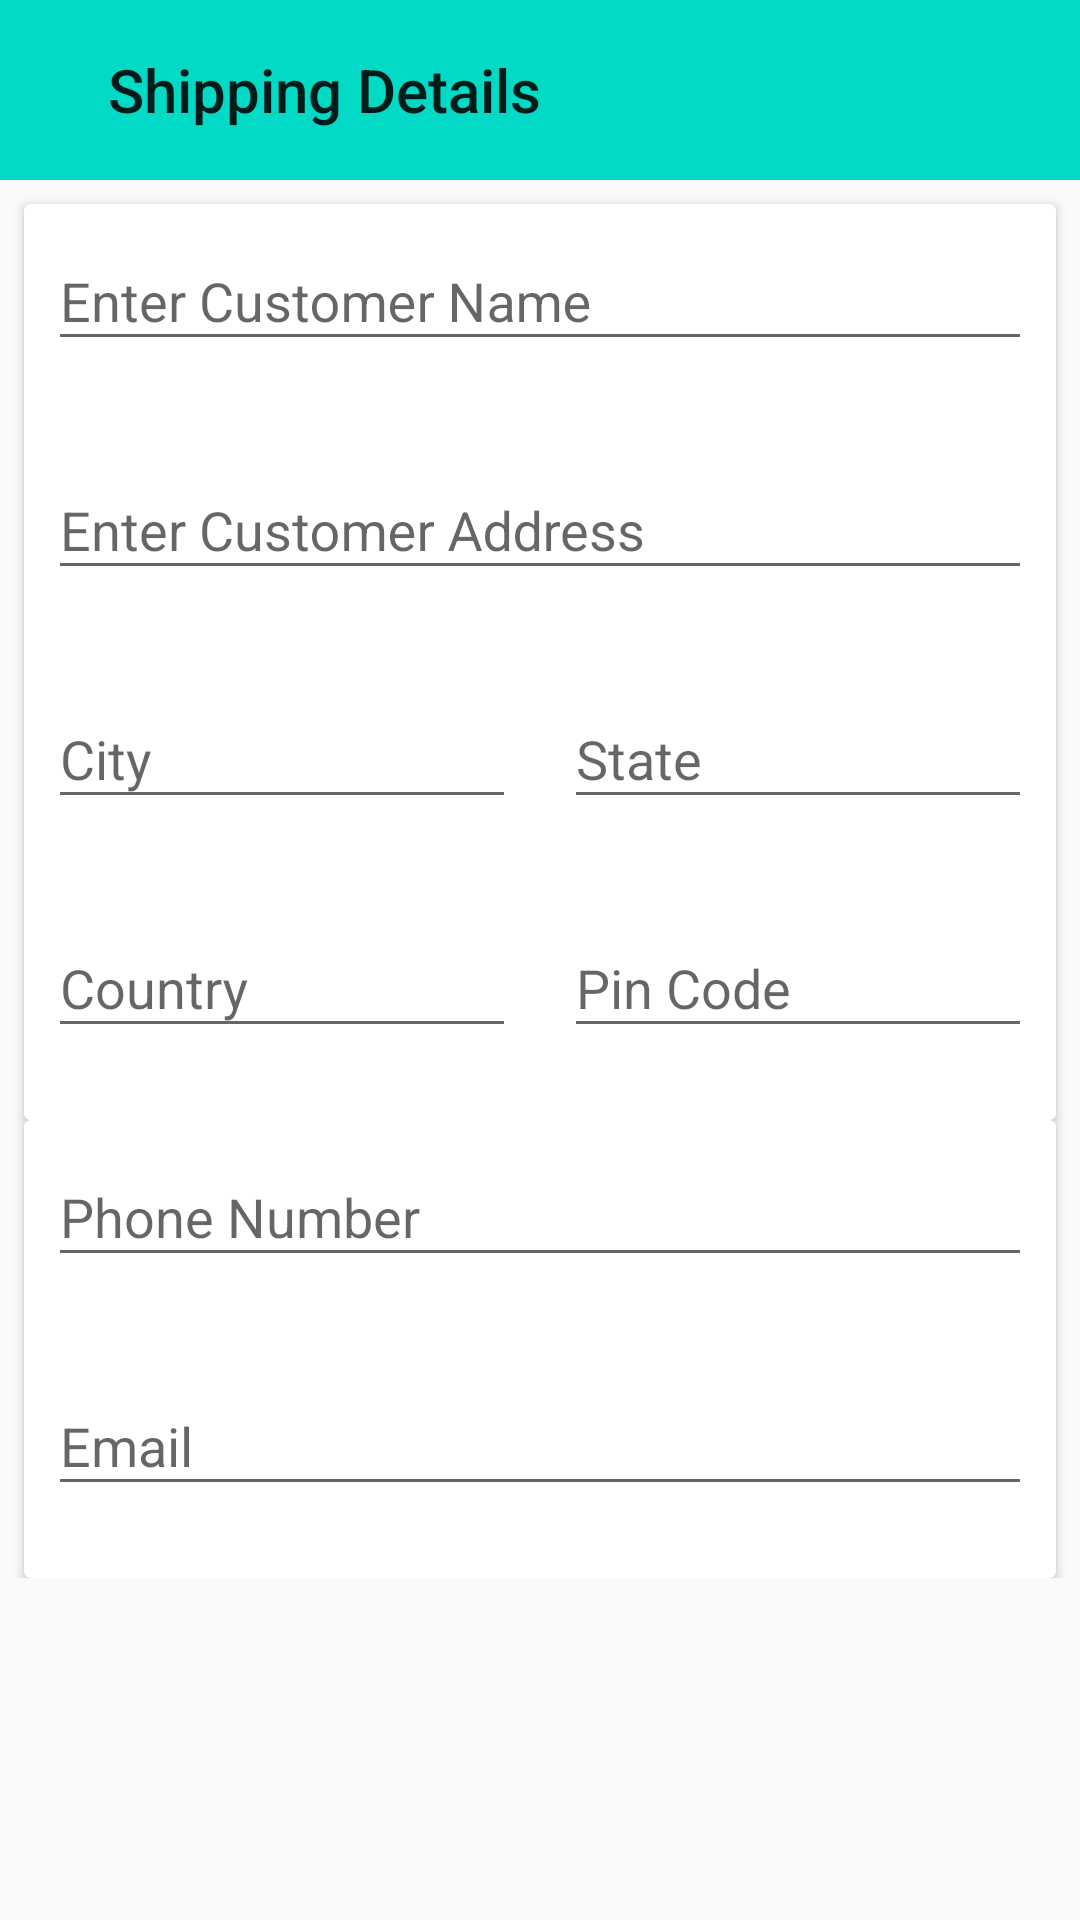

Layout XML and referenced resources for this Android screen:
<!-- AndroidManifest.xml: application theme AppTheme -->
<!-- res/layout/activity_customer_details.xml -->
<?xml version="1.0" encoding="utf-8"?>
<LinearLayout xmlns:android="http://schemas.android.com/apk/res/android"
    xmlns:app="http://schemas.android.com/apk/res-auto"
    xmlns:tools="http://schemas.android.com/tools"
    android:layout_width="match_parent"
    android:layout_height="match_parent"
    tools:context=".CustomerDetails"
    android:orientation="vertical">


    <androidx.appcompat.widget.Toolbar
        android:id="@+id/toolbar"
        android:layout_width="match_parent"
        android:layout_height="60dp"
        app:layout_constraintEnd_toEndOf="parent"
        app:layout_constraintStart_toStartOf="parent"
        app:layout_constraintTop_toTopOf="parent"
        android:background="@color/colorAccent"
        app:title="    Shipping Details"

        >


    </androidx.appcompat.widget.Toolbar>

    <ScrollView
        android:layout_width="match_parent"
        android:layout_height="match_parent">
        <LinearLayout
            android:layout_width="match_parent"
            android:layout_height="match_parent"
            android:orientation="vertical">

            <androidx.cardview.widget.CardView
                android:id="@+id/cardView4"
                android:layout_width="match_parent"
                android:layout_height="wrap_content"
                android:layout_marginStart="8dp"
                android:layout_marginTop="8dp"
                android:layout_marginEnd="8dp"
                app:layout_constraintEnd_toEndOf="parent"
                app:layout_constraintStart_toStartOf="parent"
                app:layout_constraintTop_toTopOf="parent">

                <LinearLayout
                    android:layout_width="match_parent"
                    android:layout_height="match_parent"
                    android:orientation="vertical">

                    <com.google.android.material.textfield.TextInputLayout
                        android:id="@+id/name"
                        android:layout_width="match_parent"
                        android:layout_height="wrap_content"
                        android:layout_marginStart="8dp"
                        android:layout_marginEnd="8dp"
                        android:layout_marginBottom="24dp"
                        android:hint="Enter Customer Name"

                        >

                        <com.google.android.material.textfield.TextInputEditText
                            android:layout_width="match_parent"
                            android:layout_height="wrap_content"
                            android:textColor="#000000"
                            android:textColorHint="@color/colorPrimary"/>
                    </com.google.android.material.textfield.TextInputLayout>







                    <com.google.android.material.textfield.TextInputLayout
                        android:id="@+id/name4"
                        android:layout_width="match_parent"
                        android:layout_height="wrap_content"
                        android:layout_marginStart="8dp"
                        android:layout_marginEnd="8dp"
                        android:layout_marginBottom="24dp"
                        android:hint="Enter Customer Address"


                        >

                        <com.google.android.material.textfield.TextInputEditText
                            android:layout_width="match_parent"
                            android:layout_height="wrap_content"
                            android:textColor="#000000"
                            android:textColorHint="@color/colorPrimary" />


                    </com.google.android.material.textfield.TextInputLayout>

                    <LinearLayout
                        android:layout_width="match_parent"
                        android:layout_height="wrap_content"
                        android:orientation="horizontal">

                        <com.google.android.material.textfield.TextInputLayout
                            android:id="@+id/name5"
                            android:layout_width="match_parent"
                            android:layout_height="wrap_content"
                            android:layout_marginStart="8dp"
                            android:layout_marginEnd="8dp"
                            android:layout_marginBottom="24dp"
                            android:layout_weight="1"
                            android:hint="City">

                            <com.google.android.material.textfield.TextInputEditText
                                android:layout_width="match_parent"
                                android:layout_height="wrap_content"
                                android:textColor="#000000"
                                android:textColorHint="@color/colorPrimary" />
                        </com.google.android.material.textfield.TextInputLayout>

                        <com.google.android.material.textfield.TextInputLayout
                            android:id="@+id/name6"
                            android:layout_width="match_parent"
                            android:layout_height="wrap_content"
                            android:layout_marginStart="8dp"
                            android:layout_marginEnd="8dp"
                            android:layout_marginBottom="24dp"
                            android:layout_weight="1"
                            android:hint="State">

                            <com.google.android.material.textfield.TextInputEditText
                                android:layout_width="match_parent"
                                android:layout_height="wrap_content"
                                android:textColor="#000000"
                                android:textColorHint="@color/colorPrimary" />
                        </com.google.android.material.textfield.TextInputLayout>

                    </LinearLayout>

                    <LinearLayout
                        android:layout_width="match_parent"
                        android:layout_height="wrap_content"
                        android:orientation="horizontal">

                        <com.google.android.material.textfield.TextInputLayout
                            android:id="@+id/name7"
                            android:layout_width="match_parent"
                            android:layout_height="wrap_content"
                            android:layout_marginStart="8dp"
                            android:layout_marginEnd="8dp"
                            android:layout_marginBottom="24dp"
                            android:layout_weight="1"
                            android:hint="Country">

                            <com.google.android.material.textfield.TextInputEditText
                                android:layout_width="match_parent"
                                android:layout_height="wrap_content"
                                android:textColor="#000000"
                                android:textColorHint="@color/colorPrimary" />
                        </com.google.android.material.textfield.TextInputLayout>

                        <com.google.android.material.textfield.TextInputLayout
                            android:id="@+id/name8"
                            android:layout_width="match_parent"
                            android:layout_height="wrap_content"
                            android:layout_marginStart="8dp"
                            android:layout_marginEnd="8dp"
                            android:layout_marginBottom="24dp"
                            android:layout_weight="1"
                            android:hint="Pin Code">

                            <com.google.android.material.textfield.TextInputEditText
                                android:layout_width="match_parent"
                                android:layout_height="wrap_content"
                                android:inputType="number"
                                android:textColor="#000000"
                                android:textColorHint="@color/colorPrimary" />
                        </com.google.android.material.textfield.TextInputLayout>

                    </LinearLayout>


                </LinearLayout>
            </androidx.cardview.widget.CardView>

            <androidx.cardview.widget.CardView
                android:layout_width="match_parent"
                android:layout_height="wrap_content"
                android:layout_marginStart="8dp"
                android:layout_marginTop="0dp"
                android:layout_marginEnd="8dp"
                app:layout_constraintEnd_toEndOf="parent"
                app:layout_constraintStart_toStartOf="parent"
                app:layout_constraintTop_toBottomOf="@+id/cardView4">

                <LinearLayout
                    android:layout_width="match_parent"
                    android:layout_height="wrap_content"
                    android:orientation="vertical">



                    <com.google.android.material.textfield.TextInputLayout
                        android:id="@+id/name9"
                        android:layout_width="match_parent"
                        android:layout_height="wrap_content"
                        android:layout_marginStart="8dp"
                        android:layout_marginEnd="8dp"
                        android:layout_marginBottom="24dp"
                        android:hint="Phone Number"


                        >

                        <com.google.android.material.textfield.TextInputEditText
                            android:layout_width="match_parent"
                            android:layout_height="wrap_content"
                            android:textColor="#000000"
                            android:textColorHint="@color/colorPrimary"/>
                    </com.google.android.material.textfield.TextInputLayout>

                    <com.google.android.material.textfield.TextInputLayout
                        android:id="@+id/name10"
                        android:layout_width="match_parent"
                        android:layout_height="wrap_content"
                        android:layout_marginStart="8dp"
                        android:layout_marginEnd="8dp"
                        android:layout_marginBottom="24dp"
                        android:hint="Email"

                        >

                        <com.google.android.material.textfield.TextInputEditText
                            android:layout_width="match_parent"
                            android:layout_height="wrap_content"
                            android:textColor="#000000"
                            android:textColorHint="@color/colorPrimary"
                            android:inputType="textEmailAddress"/>
                    </com.google.android.material.textfield.TextInputLayout>



                </LinearLayout>

            </androidx.cardview.widget.CardView>





        </LinearLayout>
    </ScrollView>

</LinearLayout>
<!-- resources referenced by this layout -->
<resources>
  <style name="AppTheme" parent="Theme.MaterialComponents.Light.NoActionBar.Bridge">
          
          <item name="colorPrimary">#616161</item>
          <item name="colorPrimaryDark">#616161</item>
          <item name="colorAccent">#616161</item>
  
          <item name="scrimBackground">@color/mtrl_scrim_color</item>
          <item name="textAppearanceHeadline1">@style/TextAppearance.MaterialComponents.Headline1</item>
          <item name="textAppearanceHeadline2">@style/TextAppearance.MaterialComponents.Headline2</item>
          <item name="textAppearanceHeadline3">@style/TextAppearance.MaterialComponents.Headline3</item>
          <item name="textAppearanceHeadline4">@style/TextAppearance.MaterialComponents.Headline4</item>
          <item name="textAppearanceHeadline5">@style/TextAppearance.MaterialComponents.Headline5</item>
          <item name="textAppearanceHeadline6">@style/TextAppearance.MaterialComponents.Headline6</item>
          <item name="textAppearanceSubtitle1">@style/TextAppearance.MaterialComponents.Subtitle1</item>
          <item name="textAppearanceSubtitle2">@style/TextAppearance.MaterialComponents.Subtitle2</item>
          <item name="textAppearanceBody1">@style/TextAppearance.MaterialComponents.Body1</item>
          <item name="textAppearanceBody2">@style/TextAppearance.MaterialComponents.Body2</item>
          <item name="textAppearanceCaption">@style/TextAppearance.MaterialComponents.Caption</item>
          <item name="textAppearanceButton">@style/TextAppearance.MaterialComponents.Button</item>
          <item name="textAppearanceOverline">@style/TextAppearance.MaterialComponents.Overline</item>
      </style>
  <!-- not gathered from this repository: default colours our renderer supplied (Android Studio template values) -->
  <color name="colorPrimary">#FF6200EE</color>
  <color name="colorAccent">#FF03DAC5</color>
</resources>
